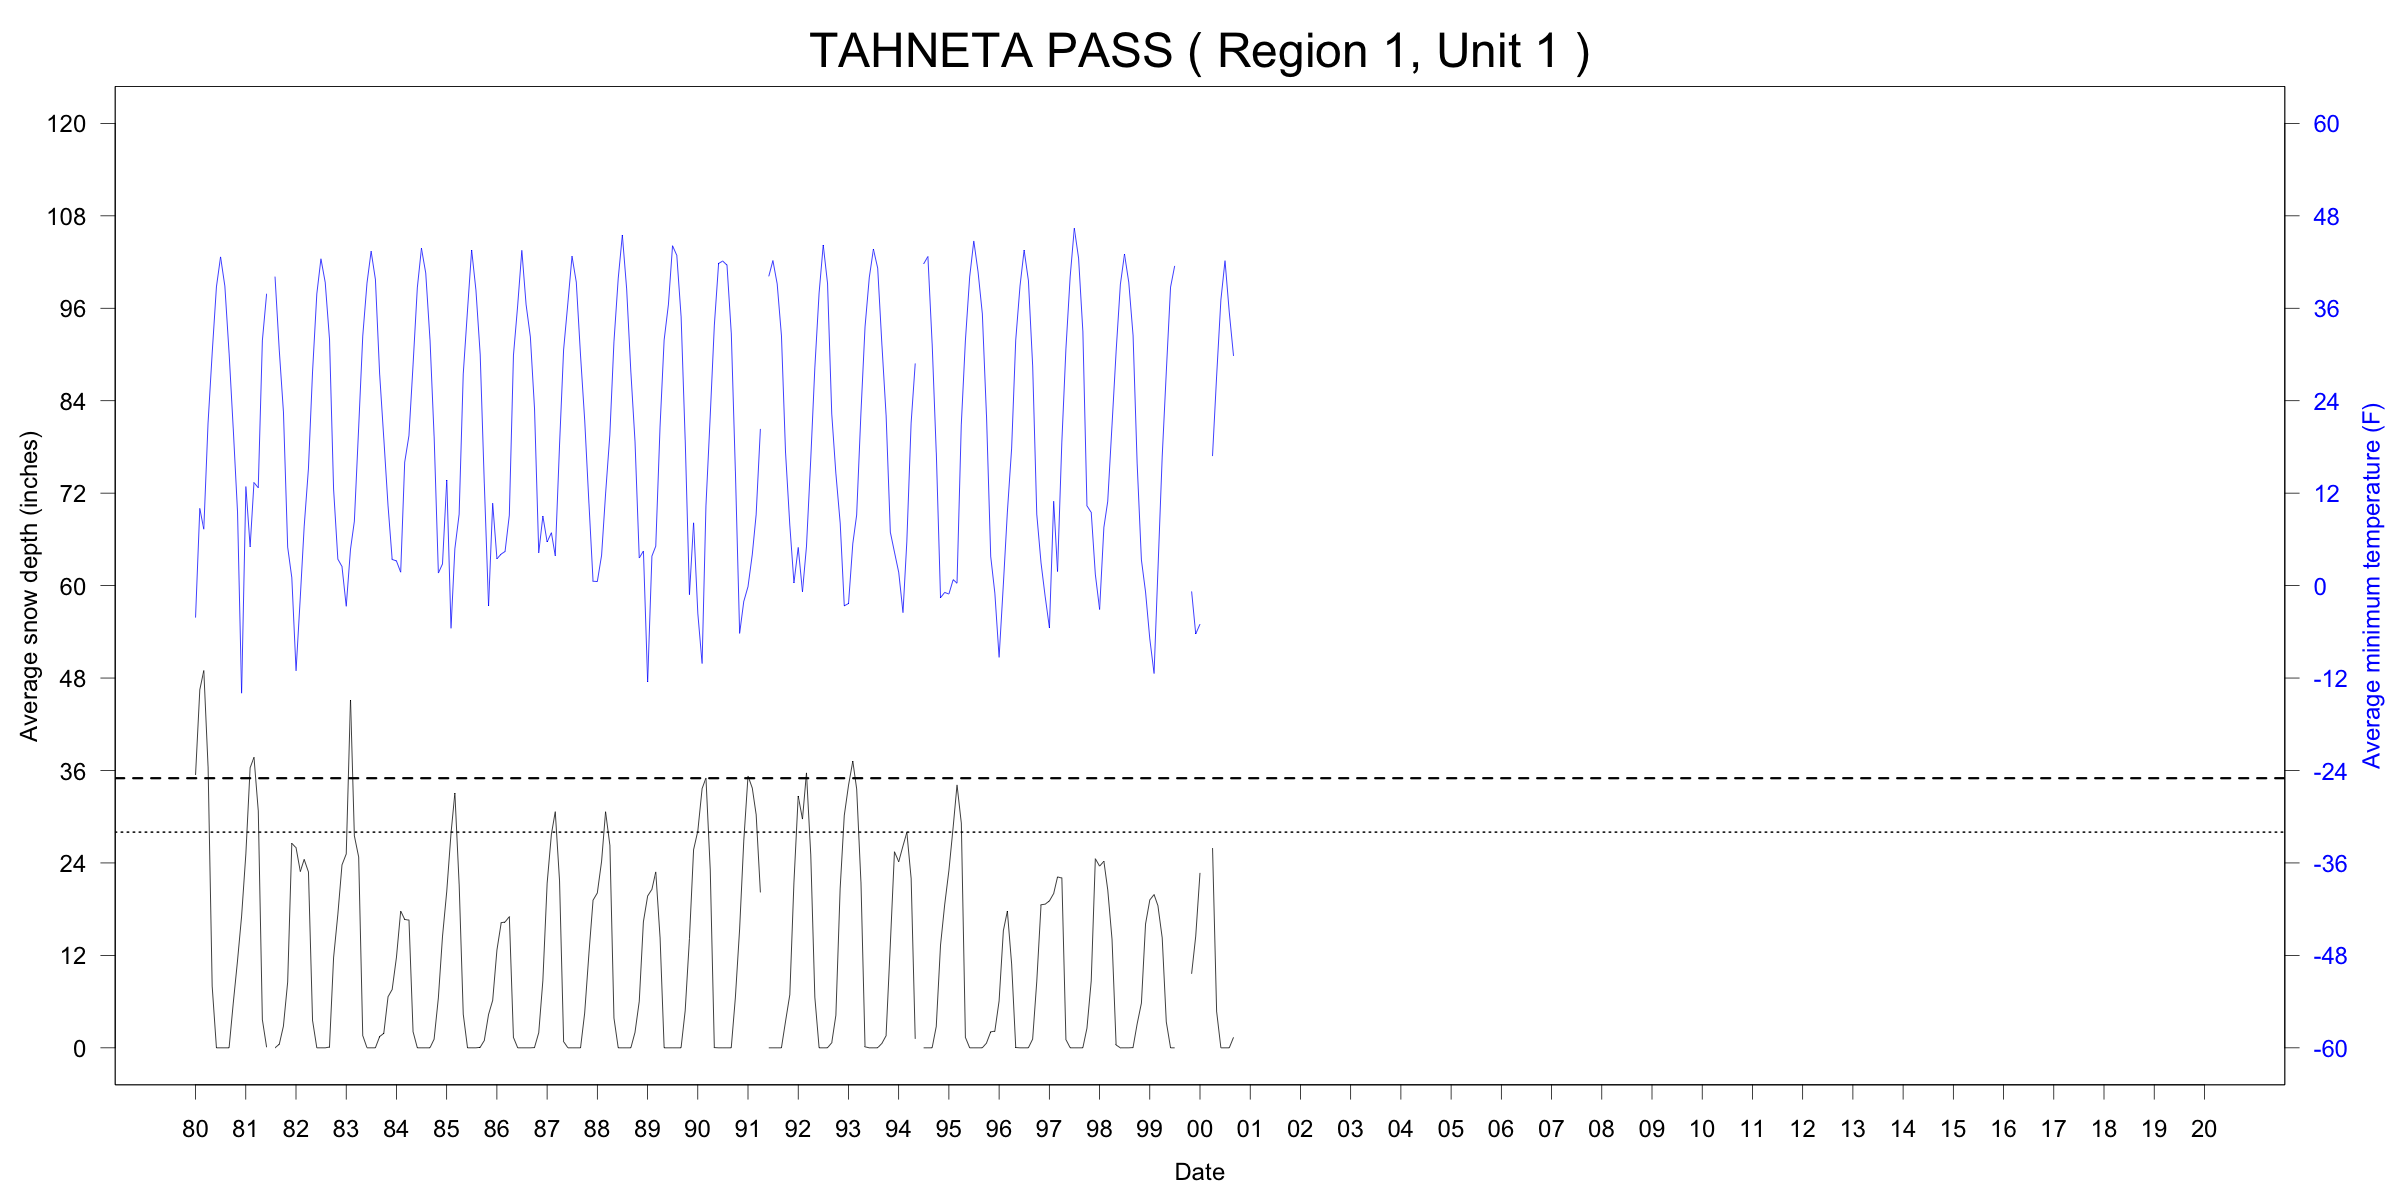

Source data for this figure (header and first rows):
ID, Name, Region, Unit, YEAR, MONTH, START, END, TMINavg_F, TMINmin_F, TMINmax_F, TMINnull_pcnt, SNWDavg_in, SNWDmin_in, SNWDmax_in, SNWDnull_pcnt
USC00508945, TAHNETA PASS, 1, 1, 1980, 01, 1980-01-01, 1980-02-01, -4.154, -29.92, 26.96, 10, 35.42, 32.01, 40.98, 6
USC00508945, TAHNETA PASS, 1, 1, 1980, 02, 1980-02-01, 1980-03-01, 10.01, -22, 26.96, 0, 46.48, 37.99, 50, 0
USC00508945, TAHNETA PASS, 1, 1, 1980, 03, 1980-03-01, 1980-04-01, 7.323, -7.06, 19.04, 0, 48.97, 47.01, 50, 0
USC00508945, TAHNETA PASS, 1, 1, 1980, 04, 1980-04-01, 1980-05-01, 21.11, 8.06, 30.02, 3, 36.52, 30, 45.98, 3
USC00508945, TAHNETA PASS, 1, 1, 1980, 05, 1980-05-01, 1980-06-01, 30.17, 23, 39.02, 0, 7.968, 0, 27.99, 0
USC00508945, TAHNETA PASS, 1, 1, 1980, 06, 1980-06-01, 1980-07-01, 38.79, 32, 48.92, 0, 0, 0, 0, 0
USC00508945, TAHNETA PASS, 1, 1, 1980, 07, 1980-07-01, 1980-08-01, 42.67, 35.06, 48.92, 3, 0, 0, 0, 0
USC00508945, TAHNETA PASS, 1, 1, 1980, 08, 1980-08-01, 1980-09-01, 38.9, 30.92, 44.96, 0, 0, 0, 0, 0
USC00508945, TAHNETA PASS, 1, 1, 1980, 09, 1980-09-01, 1980-10-01, 30.16, 17.96, 37.94, 0, 0, 0, 0, 0
USC00508945, TAHNETA PASS, 1, 1, 1980, 10, 1980-10-01, 1980-11-01, 20.42, 3.02, 33.08, 3, 5.743, 0, 10, 0
USC00508945, TAHNETA PASS, 1, 1, 1980, 11, 1980-11-01, 1980-12-01, 9.668, -0.94, 19.94, 0, 11.26, 7.008, 17.01, 0
USC00508945, TAHNETA PASS, 1, 1, 1980, 12, 1980-12-01, 1981-01-01, -13.96, -27.04, 8.96, 0, 17.1, 15, 19.02, 0
USC00508945, TAHNETA PASS, 1, 1, 1981, 01, 1981-01-01, 1981-02-01, 12.84, -0.94, 21.92, 0, 25.19, 17.01, 32.99, 0
USC00508945, TAHNETA PASS, 1, 1, 1981, 02, 1981-02-01, 1981-03-01, 5.04, -16.06, 26.06, 4, 36.35, 32.01, 37.99, 0
USC00508945, TAHNETA PASS, 1, 1, 1981, 03, 1981-03-01, 1981-04-01, 13.38, 1.94, 26.96, 0, 37.71, 34.02, 45, 0
USC00508945, TAHNETA PASS, 1, 1, 1981, 04, 1981-04-01, 1981-05-01, 12.7, 1.04, 32, 0, 30.8, 20.98, 35, 0
USC00508945, TAHNETA PASS, 1, 1, 1981, 05, 1981-05-01, 1981-06-01, 31.8, 12.92, 42.08, 6, 3.655, 0, 20, 6
USC00508945, TAHNETA PASS, 1, 1, 1981, 06, 1981-06-01, 1981-07-01, 37.89, 32, 44.96, 0, 0.06693, 0, 2.008, 0
USC00508945, TAHNETA PASS, 1, 1, 1981, 07, 1981-07-01, 1981-08-01, NA, NA, NA, 100, NA, NA, NA, 100
USC00508945, TAHNETA PASS, 1, 1, 1981, 08, 1981-08-01, 1981-09-01, 40.11, 30.02, 48.02, 6, 0, 0, 0, 0
USC00508945, TAHNETA PASS, 1, 1, 1981, 09, 1981-09-01, 1981-10-01, 30.53, 15.08, 42.08, 0, 0.4646, 0, 2.992, 0
USC00508945, TAHNETA PASS, 1, 1, 1981, 10, 1981-10-01, 1981-11-01, 22.61, 5, 30.92, 10, 2.804, 0, 7.992, 0
USC00508945, TAHNETA PASS, 1, 1, 1981, 11, 1981-11-01, 1981-12-01, 4.994, -13, 21.92, 3, 8.533, 2.992, 17.99, 0
USC00508945, TAHNETA PASS, 1, 1, 1981, 12, 1981-12-01, 1982-01-01, 1.046, -22, 19.04, 6, 26.55, 17.99, 27.99, 0
USC00508945, TAHNETA PASS, 1, 1, 1982, 01, 1982-01-01, 1982-02-01, -11.03, -25.96, -0.94, 0, 25.97, 24.02, 27.99, 0
USC00508945, TAHNETA PASS, 1, 1, 1982, 02, 1982-02-01, 1982-03-01, -1.454, -23.08, 28.04, 0, 22.89, 22.01, 24.02, 0
USC00508945, TAHNETA PASS, 1, 1, 1982, 03, 1982-03-01, 1982-04-01, 7.648, -7.06, 24.08, 0, 24.46, 22.01, 27.01, 0
USC00508945, TAHNETA PASS, 1, 1, 1982, 04, 1982-04-01, 1982-05-01, 15.17, -5.98, 28.04, 0, 22.84, 12.99, 25.98, 0
USC00508945, TAHNETA PASS, 1, 1, 1982, 05, 1982-05-01, 1982-06-01, 27.75, 15.08, 35.06, 0, 3.55, 0, 12.99, 0
USC00508945, TAHNETA PASS, 1, 1, 1982, 06, 1982-06-01, 1982-07-01, 37.86, 28.94, 46.04, 0, 0, 0, 0, 0
USC00508945, TAHNETA PASS, 1, 1, 1982, 07, 1982-07-01, 1982-08-01, 42.42, 30.02, 48.02, 0, 0, 0, 0, 0
USC00508945, TAHNETA PASS, 1, 1, 1982, 08, 1982-08-01, 1982-09-01, 39.36, 26.06, 46.94, 0, 0, 0, 0, 0
USC00508945, TAHNETA PASS, 1, 1, 1982, 09, 1982-09-01, 1982-10-01, 32.05, 14, 39.92, 0, 0.09974, 0, 2.008, 0
USC00508945, TAHNETA PASS, 1, 1, 1982, 10, 1982-10-01, 1982-11-01, 12.49, -11.92, 32, 0, 11.71, 0, 19.02, 0
USC00508945, TAHNETA PASS, 1, 1, 1982, 11, 1982-11-01, 1982-12-01, 3.44, -16.96, 21.92, 0, 17.34, 12.99, 22.01, 0
USC00508945, TAHNETA PASS, 1, 1, 1982, 12, 1982-12-01, 1983-01-01, 2.474, -18.04, 30.02, 3, 23.74, 20.98, 27.01, 3
USC00508945, TAHNETA PASS, 1, 1, 1983, 01, 1983-01-01, 1983-02-01, -2.682, -22, 12.92, 0, 25.17, 22.99, 27.01, 0
USC00508945, TAHNETA PASS, 1, 1, 1983, 02, 1983-02-01, 1983-03-01, 4.717, -11.02, 15.08, 0, 45.15, 25.98, 502, 0
USC00508945, TAHNETA PASS, 1, 1, 1983, 03, 1983-03-01, 1983-04-01, 8.346, -0.94, 17.96, 6, 27.52, 25.98, 29.02, 0
USC00508945, TAHNETA PASS, 1, 1, 1983, 04, 1983-04-01, 1983-05-01, 20.37, 5, 33.08, 0, 24.8, 12.01, 32.99, 0
USC00508945, TAHNETA PASS, 1, 1, 1983, 05, 1983-05-01, 1983-06-01, 32.37, 26.06, 42.08, 0, 1.6, 0, 10, 3
USC00508945, TAHNETA PASS, 1, 1, 1983, 06, 1983-06-01, 1983-07-01, 39.28, 30.92, 48.02, 7, 0, 0, 0, 0
USC00508945, TAHNETA PASS, 1, 1, 1983, 07, 1983-07-01, 1983-08-01, 43.4, 37.04, 48.92, 0, 0, 0, 0, 0
USC00508945, TAHNETA PASS, 1, 1, 1983, 08, 1983-08-01, 1983-09-01, 39.76, 33.98, 46.94, 0, 0, 0, 0, 0
USC00508945, TAHNETA PASS, 1, 1, 1983, 09, 1983-09-01, 1983-10-01, 27.42, 5, 41, 0, 1.465, 0, 7.008, 0
USC00508945, TAHNETA PASS, 1, 1, 1983, 10, 1983-10-01, 1983-11-01, 19.13, 5, 35.06, 6, 1.873, 0, 5, 0
USC00508945, TAHNETA PASS, 1, 1, 1983, 11, 1983-11-01, 1983-12-01, 10.34, -0.04, 24.08, 3, 6.625, 5.984, 7.992, 0
USC00508945, TAHNETA PASS, 1, 1, 1983, 12, 1983-12-01, 1984-01-01, 3.397, -11.02, 21.92, 0, 7.579, 7.008, 7.992, 0
USC00508945, TAHNETA PASS, 1, 1, 1984, 01, 1984-01-01, 1984-02-01, 3.2, -25.96, 28.04, 0, 11.73, 7.992, 12.99, 3
USC00508945, TAHNETA PASS, 1, 1, 1984, 02, 1984-02-01, 1984-03-01, 1.741, -14.08, 15.08, 0, 17.76, 14.02, 19.02, 0
USC00508945, TAHNETA PASS, 1, 1, 1984, 03, 1984-03-01, 1984-04-01, 16, 5, 30.02, 0, 16.67, 15.98, 17.99, 0
USC00508945, TAHNETA PASS, 1, 1, 1984, 04, 1984-04-01, 1984-05-01, 19.47, 8.06, 28.94, 0, 16.57, 12.99, 17.01, 0
USC00508945, TAHNETA PASS, 1, 1, 1984, 05, 1984-05-01, 1984-06-01, 28.68, 21.02, 41, 0, 2.097, 0, 12.01, 0
USC00508945, TAHNETA PASS, 1, 1, 1984, 06, 1984-06-01, 1984-07-01, 38.67, 30.02, 48.02, 0, 0, 0, 0, 0
USC00508945, TAHNETA PASS, 1, 1, 1984, 07, 1984-07-01, 1984-08-01, 43.78, 33.98, 50, 0, 0, 0, 0, 0
USC00508945, TAHNETA PASS, 1, 1, 1984, 08, 1984-08-01, 1984-09-01, 40.59, 24.98, 53.06, 0, 0, 0, 0, 0
USC00508945, TAHNETA PASS, 1, 1, 1984, 09, 1984-09-01, 1984-10-01, 31.94, 24.98, 39.02, 0, 0, 0, 0, 0
USC00508945, TAHNETA PASS, 1, 1, 1984, 10, 1984-10-01, 1984-11-01, 19.37, -2.92, 32, 0, 1.125, 0, 2.992, 0
USC00508945, TAHNETA PASS, 1, 1, 1984, 11, 1984-11-01, 1984-12-01, 1.628, -14.08, 21.92, 0, 6.496, 2.992, 12.99, 0
USC00508945, TAHNETA PASS, 1, 1, 1984, 12, 1984-12-01, 1985-01-01, 2.811, -16.96, 26.96, 0, 14.45, 10, 20.98, 0
... 419 more rows
